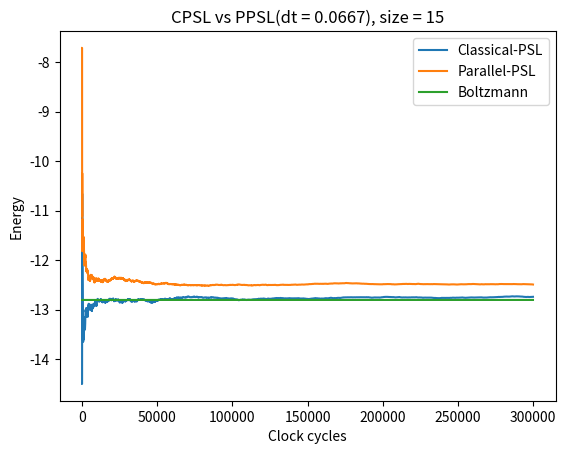

This chart was generated by the following Python code:
import numpy as np
import matplotlib.pyplot as plt
import random

I0 = 1
d_t = 1/15
Nt, Nm = 20000, 15  # Nm <= b size limit yields boltzmann curve as well
boltz_size_lim = 20

J = np.add(np.random.rand(Nm, Nm) * 2, -1)  # matrix of values between [-1, 1)
J = (J + J.T)/2
np.fill_diagonal(J, 0)
H = np.zeros(Nm)  # h is zero vector
# array of random ints either -1, 1
m = np.sign(np.add(np.random.rand(Nm) * 2, -1))

energy_old = np.zeros(Nt * Nm)
energy_new = np.zeros(Nt * Nm)
if Nm <= boltz_size_lim:
    energy_boltz = np.zeros(pow(2, Nm))
print('total runs per simulation', Nt*Nm)


def boltzmann(J, H, Nt, Nm, energy_boltz):
    print('Finding boltzmann level...')
    for cc in range(pow(2, Nm)):
        b = [int(x) for x in bin(cc)[2:]]
        state = [0] * (Nm - len(b))
        # iz = jj converted to binary and padded with zeros make length Nm
        state.extend(b)
        state = np.array(state)  # convert to nd.array
        state = np.subtract(2*state, 1)  # make [-1,1] from [0,1]
        energy_boltz[cc] = I0 * (np.dot(state, H) + np.multiply(0.5, np.dot(np.dot(state, J),
                                                                            state)))
    if np.mod(cc, (int(pow(2, Nm) / 5))) == 0:
        print(pow(2, Nm) - cc)
    energy_boltz = np.subtract(energy_boltz, np.sum(energy_boltz))
    eb = np.sum(np.multiply(energy_boltz, np.exp(-1*energy_boltz))) / \
        np.sum(np.exp(-1*energy_boltz))
    return np.multiply(eb, np.ones(Nt * Nm))


def old_psl(m, J, H, energy_old):
    cc = 0  # measure time using clock cycles instead of program execution time
    print('Finding curve for old psl...')
    for j in range(Nt):
        for i in np.random.permutation(Nm):
            I = I0 * (np.dot(m, J[:, i]) + H[i])
            m[i] = np.sign(random.uniform(-1, 1) - np.tanh(I))
            energy_old[cc] = I0 * (np.dot(m, H) +
                                   np.multiply(0.5, np.dot(np.dot(m, J), m)))
            cc += 1
            if np.mod(cc, (Nt*Nm)/5) == 0:
                print(Nm*Nt-cc)
    energy_old = np.divide(np.cumsum(energy_old), np.arange(1, Nt * Nm + 1))
    return energy_old


def new_psl(m, J, H, dt, energy_new):
    cc = 0
    print('Finding curve for new psl...')
    for i in range(Nt * Nm):
        x = np.multiply(np.add(np.dot(J, m), H), -1*I0)
        p = np.exp(-1*dt * np.exp(np.multiply(-1*m, x)))
        m = np.multiply(m, np.sign(np.subtract(p, np.random.rand(Nm))))
        energy_new[cc] = I0 * \
            (np.dot(m, H) + np.multiply(0.5, np.dot(np.dot(m, J), m)))
        cc += 1
        if np.mod(cc, (Nt*Nm)/5) == 0:
            print(Nm*Nt-cc)
    energy_new = np.divide(np.cumsum(energy_new), np.arange(1, Nt*Nm+1))
    return energy_new


# run functions
energy_old = old_psl(m, J, H, energy_old)
m = np.sign(np.add(np.random.rand(Nm) * 2, -1))  # reset m
energy_new = new_psl(m, J, H, d_t, energy_new)
if Nm <= boltz_size_lim:
    energy_boltz = boltzmann(J, H, Nt, Nm, energy_boltz)

# plot the energies
clocks = np.arange(Nm * Nt)
lim = pow(2, Nm)
plt.plot(clocks, energy_old[0:Nm*Nt], label='Classical-PSL')
plt.plot(clocks, energy_new[0:Nm*Nt], label='Parallel-PSL')
if Nm <= boltz_size_lim:
    plt.plot(clocks, energy_boltz[0:Nm*Nt], label='Boltzmann')
plt.title('CPSL vs PPSL(dt = {}), size = {}'.format(round(d_t, 4), Nm))
plt.xlabel('Clock cycles')
plt.ylabel('Energy')
plt.legend()
plt.show(block=True)
